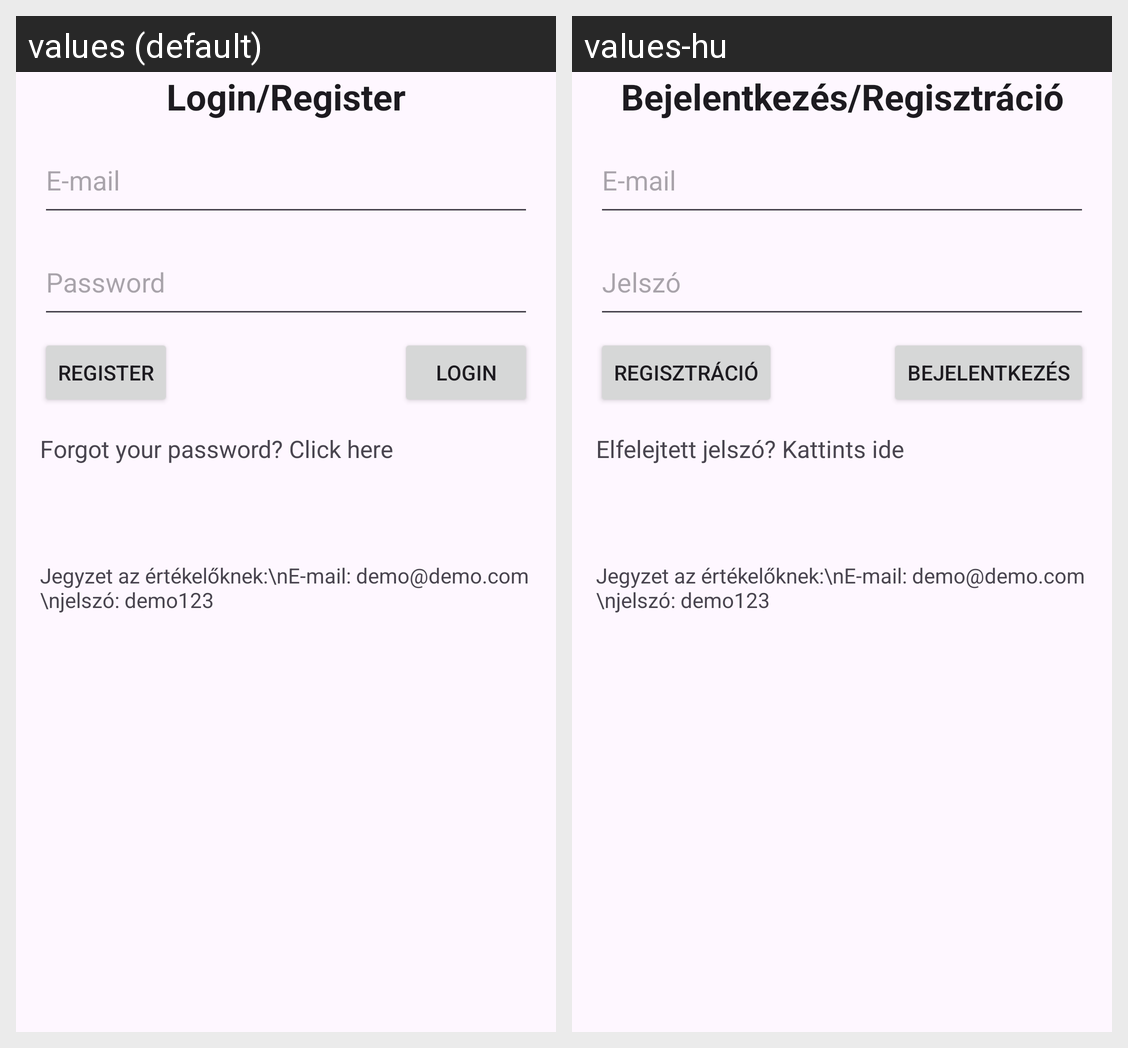

Translations of the strings shown on this Android screen, per locale in the grid:
Android screen res/layout/fragment_login.xml rendered under 2 locales, left to right: values (default), values-hu. Device: Nexus 5 (rendered at 1080×1920; each locale shown at half size, 540×960, under a caption strip naming it); theme Theme.ArfolyamInformaloAlkalmazas.
Strings drawn on this screen, with the default value and each locale's value (text and hints the layout hard-codes, and strings that could not be matched under every locale, appear in the picture but are not listed):

loginEmail
  values: E-mail
  values-hu: E-mail

loginPassword
  values: Password
  values-hu: Jelszó

loginTitle
  values: Login/Register
  values-hu: Bejelentkezés/Regisztráció

loginButton
  values: Login
  values-hu: Bejelentkezés

registerButton
  values: Register
  values-hu: Regisztráció

forgotPassword
  values: Forgot your password? Click here
  values-hu: Elfelejtett jelszó? Kattints ide
